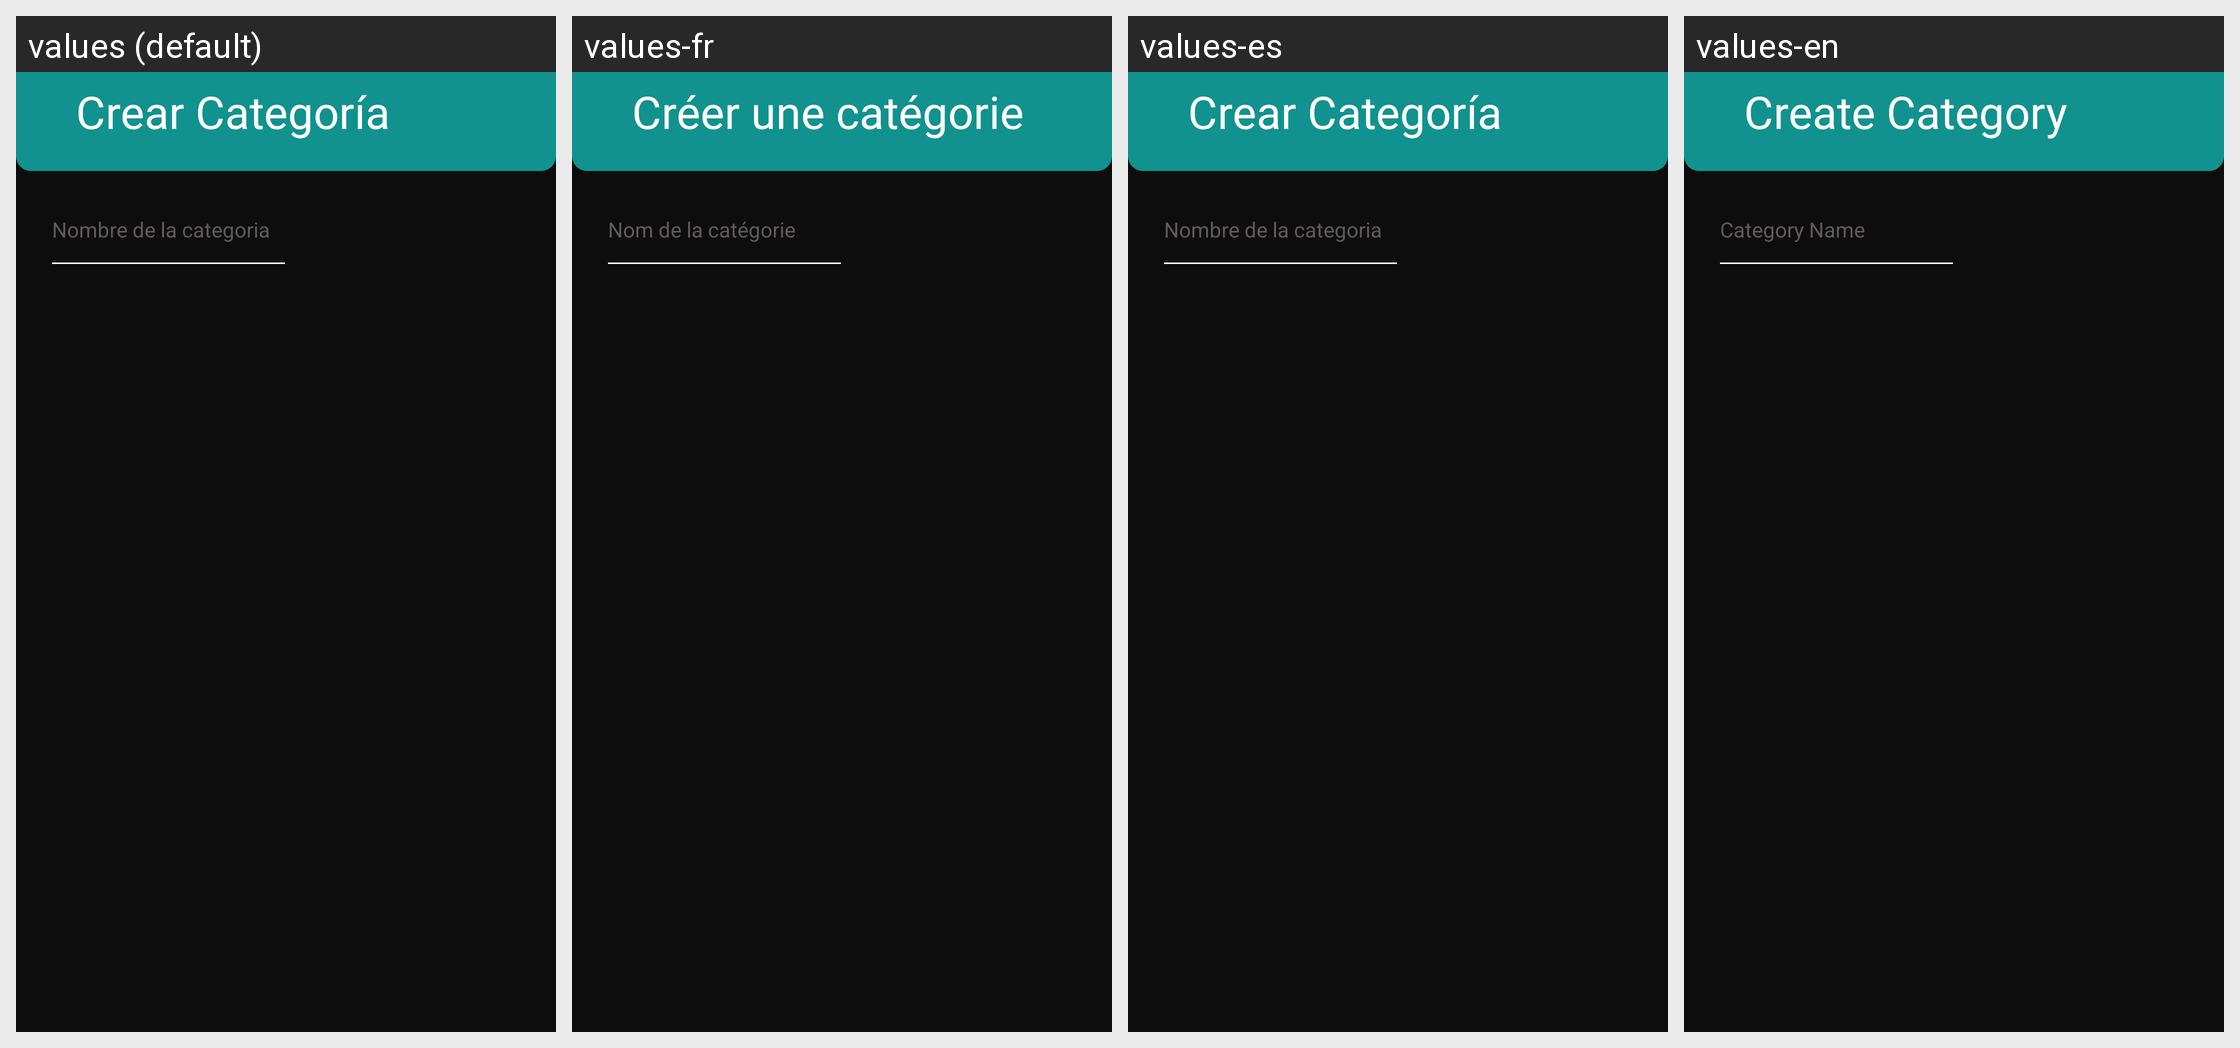

Strings drawn on this Android screen and how each of the app's shown locales translates them:
Android screen res/layout/crear_categoria.xml rendered under 4 locales, left to right: values (default), values-fr, values-es, values-en. Device: Nexus 5 (rendered at 1080×1920; each locale shown at half size, 540×960, under a caption strip naming it); theme Theme.BudgetBuddy.
Other locales in the repository, not shown: values-de, values-pt.
Strings drawn on this screen, with the default value and each locale's value (text and hints the layout hard-codes, and strings that could not be matched under every locale, appear in the picture but are not listed):

crear_categoria
  values: Crear Categoría
  values-fr: Créer une catégorie
  values-es: Crear Categoría
  values-en: Create Category

nombre_de_la_categoria
  values: Nombre de la categoria
  values-fr: Nom de la catégorie
  values-es: Nombre de la categoria
  values-en: Category Name
